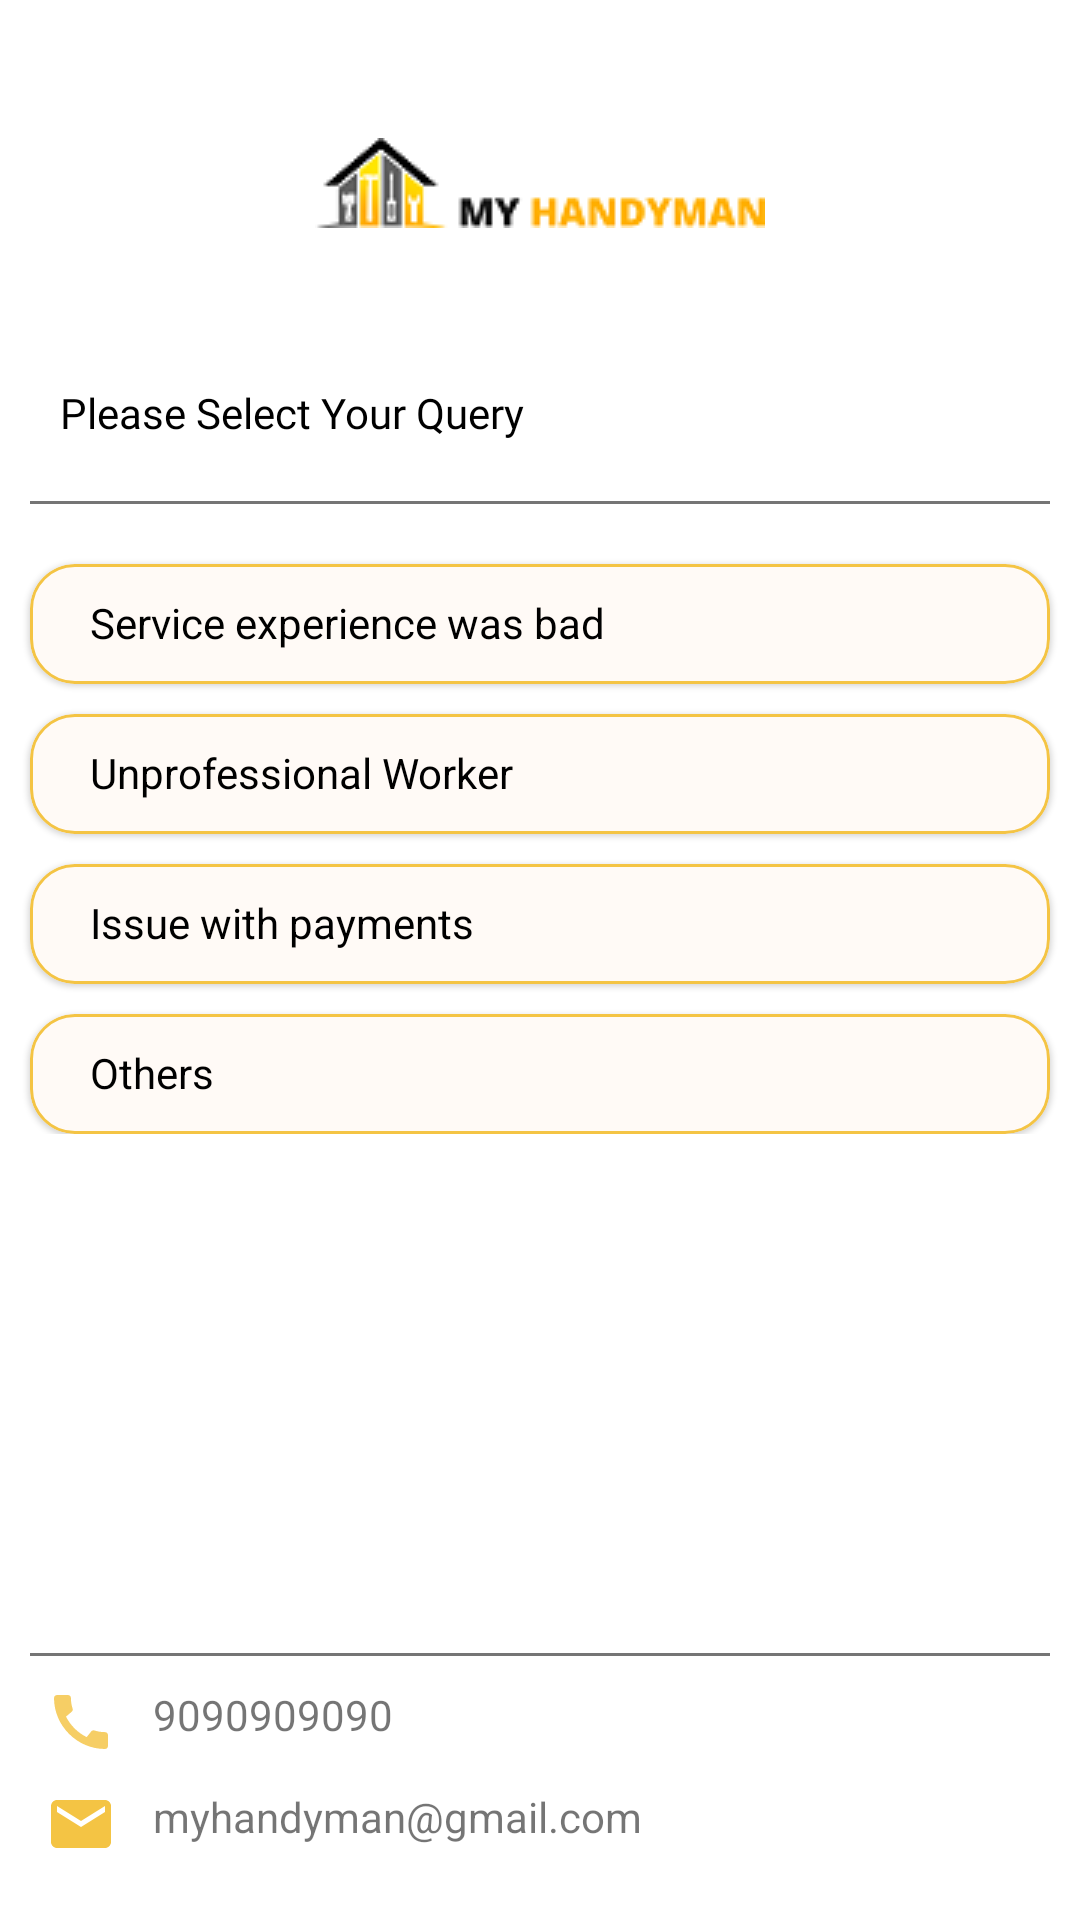

Android layout source for this screen:
<!-- AndroidManifest.xml: application theme Theme.Design.Light.NoActionBar -->
<!-- res/layout/activity_help_centre.xml -->
<?xml version="1.0" encoding="utf-8"?>
<androidx.constraintlayout.widget.ConstraintLayout xmlns:android="http://schemas.android.com/apk/res/android"
    xmlns:app="http://schemas.android.com/apk/res-auto"
    xmlns:tools="http://schemas.android.com/tools"
    android:layout_width="match_parent"
    android:layout_height="match_parent"
    android:background="@color/white"
    tools:context=".Dashboard.HelpCentreActivity">

    <ImageView
        android:id="@+id/imageView"
        android:layout_width="wrap_content"
        android:layout_height="90dp"
        android:layout_marginTop="16dp"
        android:scaleType="center"
        android:src="@drawable/sw_client_logo_help"
        app:layout_constraintEnd_toEndOf="parent"
        app:layout_constraintStart_toStartOf="parent"
        app:layout_constraintTop_toTopOf="parent"
        tools:ignore="MissingConstraints" />


    <LinearLayout
        android:id="@+id/linearLayout"
        android:layout_width="match_parent"
        android:layout_height="wrap_content"
        android:layout_marginTop="12dp"
        android:orientation="vertical"
        app:layout_constraintTop_toBottomOf="@+id/imageView"
        tools:layout_editor_absoluteX="0dp">

        <TextView
            android:layout_width="wrap_content"
            android:layout_height="wrap_content"
            android:layout_marginLeft="20dp"
            android:layout_marginTop="10dp"
            android:fontFamily="@font/open_sans_semibold"
            android:text="Please Select Your Query"
            android:textColor="@color/black" />

        <View
            android:layout_width="match_parent"
            android:layout_height="1dp"
            android:layout_marginLeft="10dp"
            android:layout_marginTop="20dp"
            android:layout_marginRight="10dp"
            android:background="@color/colorRemaining" />

        <com.google.android.material.card.MaterialCardView
            android:id="@+id/service_experience"
            android:layout_width="match_parent"
            android:layout_height="40dp"
            android:layout_marginLeft="10dp"
            android:layout_marginTop="20dp"
            android:layout_marginRight="10dp"
            android:backgroundTint="#fffaf6"
            android:theme="@style/Theme.MaterialComponents.Light"
            app:cardCornerRadius="15dp"
            app:strokeColor="#F4c444"
            app:strokeWidth="1dp">

            <TextView
                android:layout_width="wrap_content"
                android:layout_height="wrap_content"
                android:layout_marginLeft="20dp"
                android:layout_marginTop="10dp"
                android:text="Service experience was bad"
                android:textColor="@color/black" />

        </com.google.android.material.card.MaterialCardView>

        <com.google.android.material.card.MaterialCardView
            android:id="@+id/et_cardView1"
            android:layout_width="match_parent"
            android:layout_height="wrap_content"
            android:layout_marginLeft="10dp"
            android:layout_marginTop="10dp"
            android:layout_marginRight="10dp"
            android:theme="@style/Theme.MaterialComponents.Light"
            android:visibility="gone"
            app:cardCornerRadius="15dp"
            app:strokeColor="#F4c444">

            <EditText
                android:id="@+id/edit1"
                android:layout_width="match_parent"
                android:layout_height="wrap_content"
                android:gravity="start"
                android:hint="Please specify the reason"
                android:textColor="@color/black" />

        </com.google.android.material.card.MaterialCardView>

        <com.google.android.material.card.MaterialCardView
            android:id="@+id/materialCard2"
            android:layout_width="match_parent"
            android:layout_height="40dp"
            android:layout_marginLeft="10dp"
            android:layout_marginTop="10dp"
            android:layout_marginRight="10dp"
            android:backgroundTint="#fffaf6"
            android:theme="@style/Theme.MaterialComponents.Light"
            app:cardCornerRadius="15dp"
            app:strokeColor="#F4c444"
            app:strokeWidth="1dp">

            <TextView
                android:layout_width="wrap_content"
                android:layout_height="wrap_content"
                android:layout_marginLeft="20dp"
                android:layout_marginTop="10dp"
                android:text="Unprofessional Worker"
                android:textColor="@color/black" />


        </com.google.android.material.card.MaterialCardView>

        <com.google.android.material.card.MaterialCardView
            android:id="@+id/et_cardView2"
            android:layout_width="match_parent"
            android:layout_height="wrap_content"
            android:layout_marginLeft="10dp"
            android:layout_marginTop="10dp"
            android:layout_marginRight="10dp"
            android:theme="@style/Theme.MaterialComponents.Light"
            android:visibility="gone"
            app:cardCornerRadius="15dp"
            app:strokeColor="#F4c444">

            <EditText
                android:layout_width="match_parent"
                android:layout_height="wrap_content"
                android:gravity="start"
                android:hint="Please specify the reason"
                android:textColor="@color/black" />


        </com.google.android.material.card.MaterialCardView>

        <com.google.android.material.card.MaterialCardView
            android:id="@+id/materialCard3"
            android:layout_width="match_parent"
            android:layout_height="40dp"
            android:layout_marginLeft="10dp"
            android:layout_marginTop="10dp"
            android:layout_marginRight="10dp"
            android:backgroundTint="#fffaf6"
            android:theme="@style/Theme.MaterialComponents.Light"
            app:cardCornerRadius="15dp"
            app:strokeColor="#F4c444"
            app:strokeWidth="1dp">

            <TextView
                android:layout_width="wrap_content"
                android:layout_height="wrap_content"
                android:layout_marginLeft="20dp"
                android:layout_marginTop="10dp"
                android:text="Issue with payments"
                android:textColor="@color/black" />

        </com.google.android.material.card.MaterialCardView>

        <com.google.android.material.card.MaterialCardView
            android:id="@+id/et_cardView3"
            android:layout_width="match_parent"
            android:layout_height="wrap_content"
            android:layout_marginLeft="10dp"
            android:layout_marginTop="10dp"
            android:layout_marginRight="10dp"
            android:theme="@style/Theme.MaterialComponents.Light"
            android:visibility="gone"
            app:cardCornerRadius="15dp"
            app:strokeColor="#F4c444">

            <EditText
                android:layout_width="match_parent"
                android:layout_height="wrap_content"
                android:gravity="start"
                android:hint="Please specify the reason"
                android:textColor="@color/black" />


        </com.google.android.material.card.MaterialCardView>

        <com.google.android.material.card.MaterialCardView
            android:id="@+id/materialCard4"
            android:layout_width="match_parent"
            android:layout_height="40dp"
            android:layout_marginLeft="10dp"
            android:layout_marginTop="10dp"
            android:layout_marginRight="10dp"
            android:backgroundTint="#fffaf6"
            android:theme="@style/Theme.MaterialComponents.Light"
            app:cardCornerRadius="15dp"
            app:strokeColor="#F4c444"
            app:strokeWidth="1dp">

            <TextView
                android:layout_width="wrap_content"
                android:layout_height="wrap_content"
                android:layout_marginLeft="20dp"
                android:layout_marginTop="10dp"
                android:text="Others"
                android:textColor="@color/black" />


        </com.google.android.material.card.MaterialCardView>

        <com.google.android.material.card.MaterialCardView
            android:id="@+id/et_cardView4"
            android:layout_width="match_parent"
            android:layout_height="wrap_content"
            android:layout_marginLeft="10dp"
            android:layout_marginTop="10dp"
            android:layout_marginRight="10dp"
            android:theme="@style/Theme.MaterialComponents.Light"
            android:visibility="gone"
            app:cardCornerRadius="15dp"
            app:strokeColor="#F4c444">

            <com.google.android.material.textfield.TextInputLayout
                android:layout_width="match_parent"
                android:layout_height="wrap_content"
                android:textColor="@color/black" />

            <EditText
                android:layout_width="match_parent"
                android:layout_height="wrap_content"
                android:hint="Please specify the reason"
                android:textColor="@color/black"
                android:backgroundTint="@color/yellow"/>


        </com.google.android.material.card.MaterialCardView>


    </LinearLayout>

    <Button
        android:id="@+id/btn_submit"
        android:layout_width="wrap_content"
        android:layout_height="wrap_content"
        android:layout_marginTop="96dp"
        android:background="@drawable/login_btn_bg"
        android:gravity="center"
        style="?android:attr/borderlessButtonStyle"
        android:text="Submit"
        android:onClick="submitQuery"
        android:visibility="gone"
        android:textAllCaps="false"
        android:textColor="@color/white"
        app:layout_constraintEnd_toEndOf="parent"
        app:layout_constraintHorizontal_bias="0.498"
        app:layout_constraintStart_toStartOf="parent"
        app:layout_constraintTop_toBottomOf="@+id/linearLayout" />

    <LinearLayout
        android:layout_width="match_parent"
        android:layout_height="wrap_content"
        android:orientation="vertical"
        app:layout_constraintBottom_toBottomOf="parent"
        android:layout_marginBottom="20dp"
        tools:layout_editor_absoluteX="-25dp">

        <View
            android:layout_width="match_parent"
            android:layout_height="1dp"
            android:layout_marginLeft="10dp"
            android:layout_marginRight="10dp"
            android:background="@color/colorRemaining" />


        <TextView
            android:layout_width="wrap_content"
            android:layout_height="wrap_content"
            android:layout_marginTop="10dp"
            android:drawableStart="@drawable/ic_call"
            android:drawablePadding="12dp"
            android:paddingStart="15dp"
            android:text="9090909090" />

        <TextView
            android:layout_width="wrap_content"
            android:layout_height="wrap_content"
            android:layout_marginTop="10dp"
            android:drawableStart="@drawable/ic_email"
            android:drawablePadding="12dp"
            android:paddingStart="15dp"
            android:text="myhandyman@gmail.com" />


    </LinearLayout>

</androidx.constraintlayout.widget.ConstraintLayout>
<!-- resources referenced by this layout -->
<resources>
  <color name="black">#FF000000</color>
  <color name="colorRemaining">#757575</color>
  <color name="white">#FFFFFFFF</color>
  <color name="yellow">#FFEB3B</color>
  <!-- drawable ic_call (drawable) -->
  <vector android:alpha="0.83" android:height="24dp"
      android:tint="#F4c444" android:viewportHeight="24"
      android:viewportWidth="24" android:width="24dp" xmlns:android="http://schemas.android.com/apk/res/android">
      <path android:fillColor="@android:color/white" android:pathData="M20.01,15.38c-1.23,0 -2.42,-0.2 -3.53,-0.56 -0.35,-0.12 -0.74,-0.03 -1.01,0.24l-1.57,1.97c-2.83,-1.35 -5.48,-3.9 -6.89,-6.83l1.95,-1.66c0.27,-0.28 0.35,-0.67 0.24,-1.02 -0.37,-1.11 -0.56,-2.3 -0.56,-3.53 0,-0.54 -0.45,-0.99 -0.99,-0.99H4.19C3.65,3 3,3.24 3,3.99 3,13.28 10.73,21 20.01,21c0.71,0 0.99,-0.63 0.99,-1.18v-3.45c0,-0.54 -0.45,-0.99 -0.99,-0.99z"/>
  </vector>
  <!-- drawable ic_email (drawable) -->
  <vector android:height="24dp" android:tint="#F4c444"
      android:viewportHeight="24" android:viewportWidth="24"
      android:width="24dp" xmlns:android="http://schemas.android.com/apk/res/android">
      <path android:fillColor="@android:color/white" android:pathData="M20,4L4,4c-1.1,0 -1.99,0.9 -1.99,2L2,18c0,1.1 0.9,2 2,2h16c1.1,0 2,-0.9 2,-2L22,6c0,-1.1 -0.9,-2 -2,-2zM20,8l-8,5 -8,-5L4,6l8,5 8,-5v2z"/>
  </vector>
  <!-- drawable login_btn_bg (drawable) -->
  <?xml version="1.0" encoding="utf-8"?>
  <shape xmlns:android="http://schemas.android.com/apk/res/android"
      android:shape="rectangle">
      <solid android:color="#F4c444"/>
  
  
  
  
  
  
  
  </shape>
  <!-- drawable sw_client_logo_help: png bitmap (drawable, 4664 bytes) -->
</resources>
